Photos from the image-classification dataset "split" in the GitHub repository nielsschluesener/rock_paper_scissors. Its 3 classes are: paper, rock, scissor.

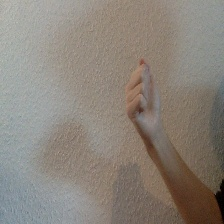
Label: rock

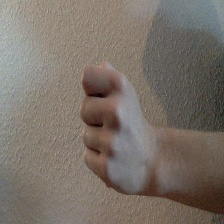
Label: rock

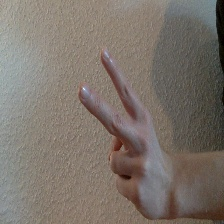
Label: scissor

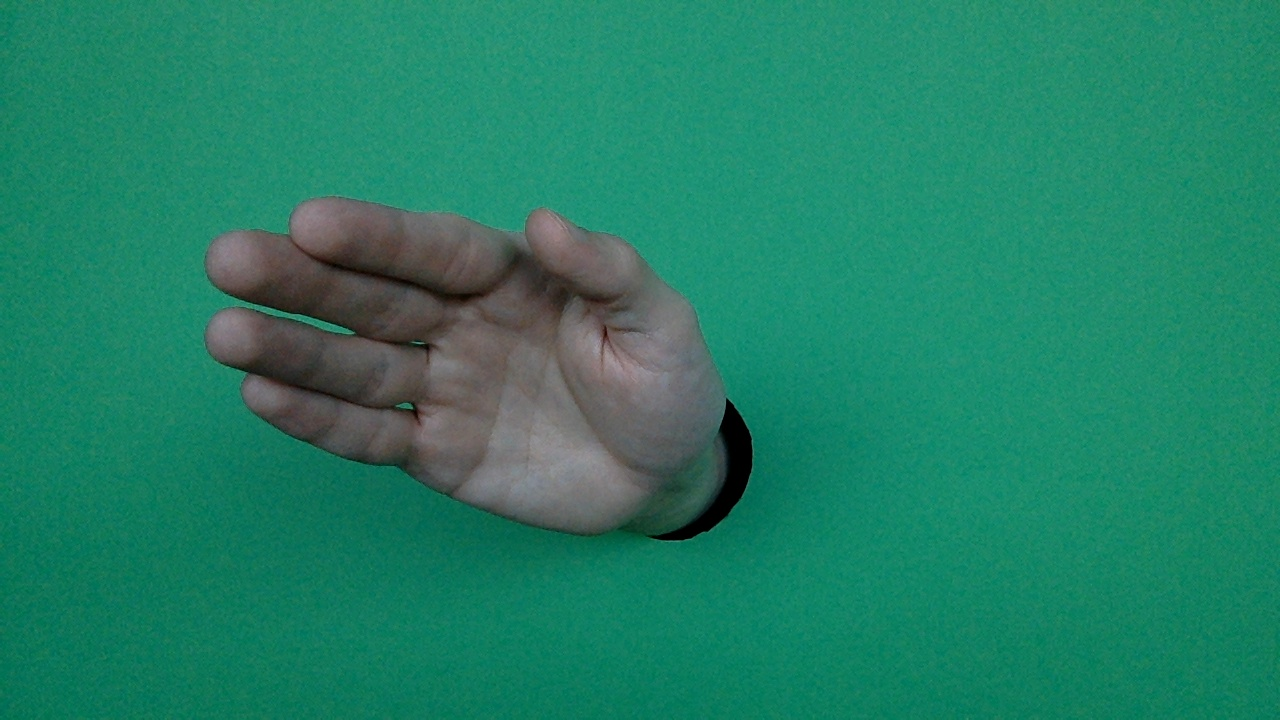
Label: paper

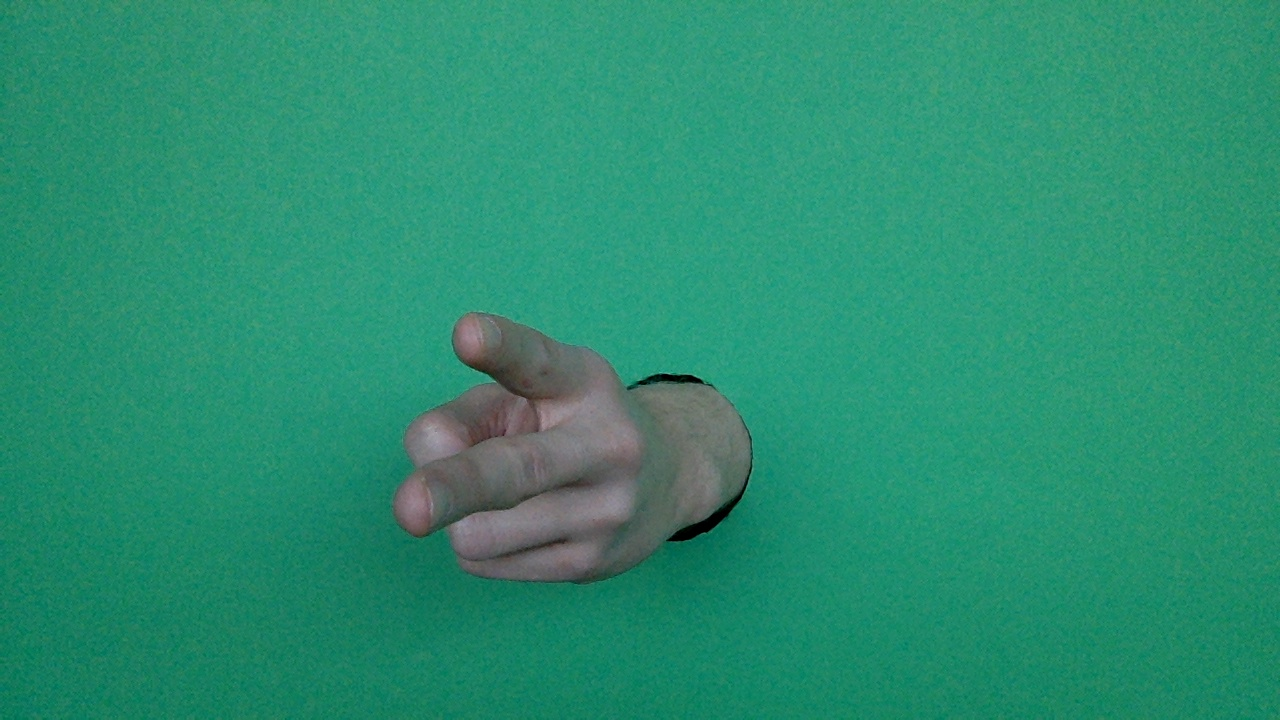
Label: scissor

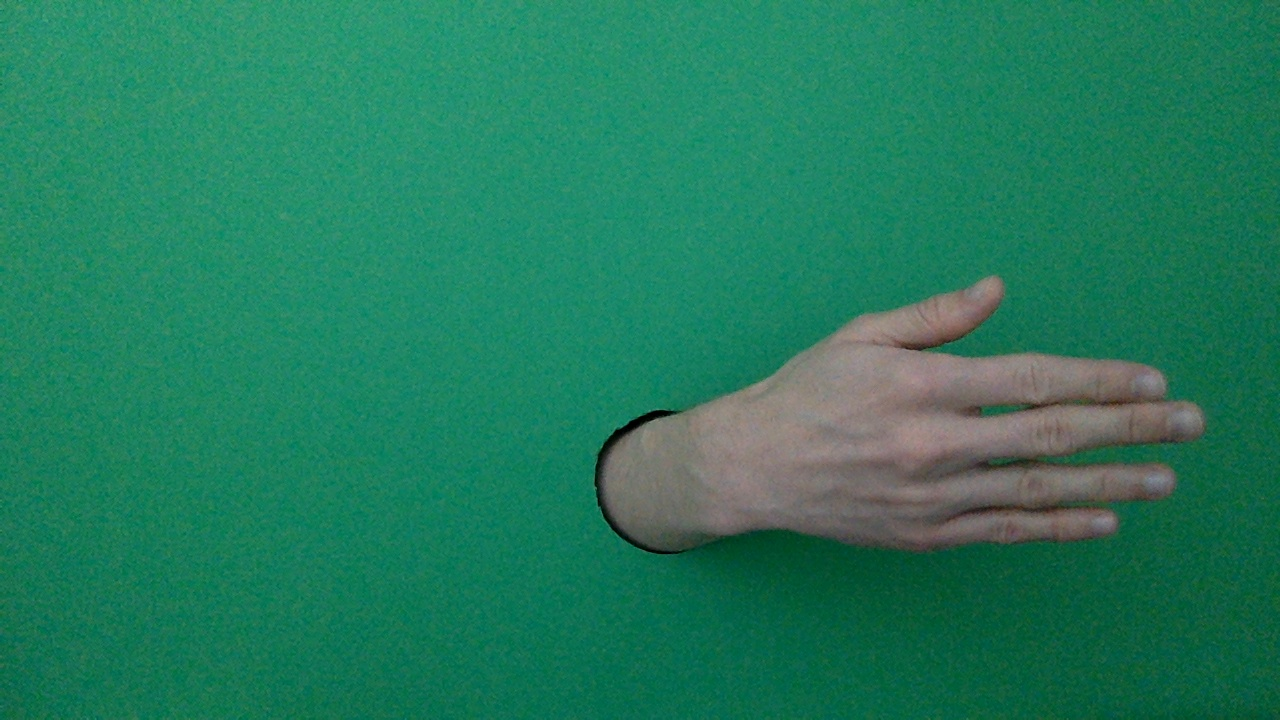
Label: paper
